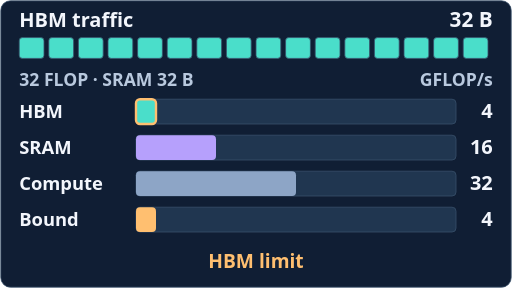
t = 0.00 s
t = 1.50 s: frame unchanged from t = 0.00 s, image omitted
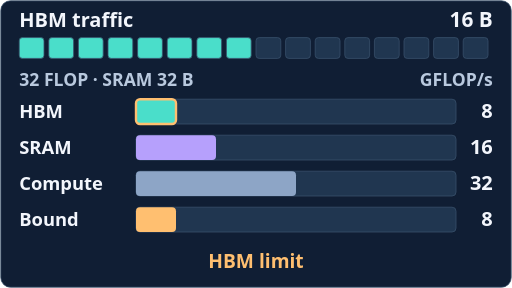
t = 3.50 s
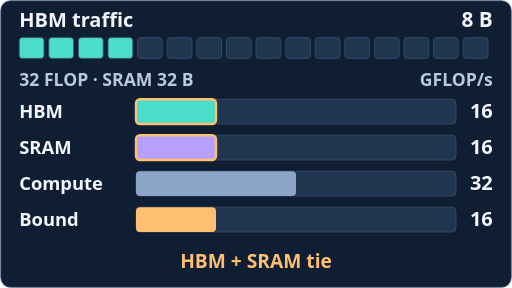
t = 5.00 s
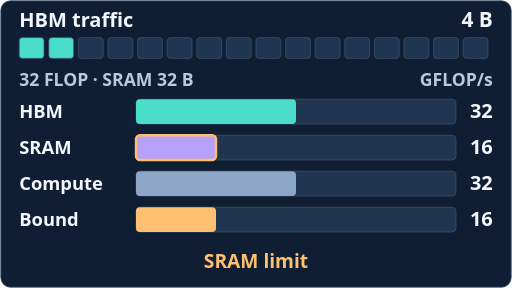
t = 6.50 s
t = 8.00 s: frame unchanged from t = 6.50 s, image omitted

The animated SVG that drew these frames (rendered in a browser with its animation timeline set to each time). Animation: 5 SMIL elements (animate=5); frames cover the first 8.00 s, repeats indefinitely.

<svg xmlns="http://www.w3.org/2000/svg" viewBox="0 0 640 360" role="img" aria-labelledby="title desc"><title id="title">Hierarchical roofline bottleneck shift</title><desc id="desc">Fixed 32 FLOP, 32 bytes of SRAM traffic, 4 GB/s HBM, 16 GB/s SRAM, and 32 GFLOP/s compute. Reducing HBM bytes increases that ceiling, until the unchanged SRAM ceiling limits the joint bound.</desc><g font-family="system-ui, sans-serif"><rect x="1" y="1" width="638" height="358" rx="12" fill="#101e34" stroke="#38506a" stroke-width="1"/><g id="state-0" opacity="1"><animate attributeName="opacity" calcMode="discrete" values="1;0;0;0;0;1" keyTimes="0.000000;0.166667;0.333333;0.500000;0.666667;1" dur="12s" repeatCount="indefinite"/><text x="24" y="34" fill="#f3f6fc" font-size="25" text-anchor="start" font-weight="600">HBM traffic</text><text x="616" y="34" fill="#f3f6fc" font-size="26" text-anchor="end" font-weight="600">32 B</text><rect x="24" y="47" width="31" height="26" rx="4" fill="#4adeca" stroke="#38506a" stroke-width="1"/><rect x="61" y="47" width="31" height="26" rx="4" fill="#4adeca" stroke="#38506a" stroke-width="1"/><rect x="98" y="47" width="31" height="26" rx="4" fill="#4adeca" stroke="#38506a" stroke-width="1"/><rect x="135" y="47" width="31" height="26" rx="4" fill="#4adeca" stroke="#38506a" stroke-width="1"/><rect x="172" y="47" width="31" height="26" rx="4" fill="#4adeca" stroke="#38506a" stroke-width="1"/><rect x="209" y="47" width="31" height="26" rx="4" fill="#4adeca" stroke="#38506a" stroke-width="1"/><rect x="246" y="47" width="31" height="26" rx="4" fill="#4adeca" stroke="#38506a" stroke-width="1"/><rect x="283" y="47" width="31" height="26" rx="4" fill="#4adeca" stroke="#38506a" stroke-width="1"/><rect x="320" y="47" width="31" height="26" rx="4" fill="#4adeca" stroke="#38506a" stroke-width="1"/><rect x="357" y="47" width="31" height="26" rx="4" fill="#4adeca" stroke="#38506a" stroke-width="1"/><rect x="394" y="47" width="31" height="26" rx="4" fill="#4adeca" stroke="#38506a" stroke-width="1"/><rect x="431" y="47" width="31" height="26" rx="4" fill="#4adeca" stroke="#38506a" stroke-width="1"/><rect x="468" y="47" width="31" height="26" rx="4" fill="#4adeca" stroke="#38506a" stroke-width="1"/><rect x="505" y="47" width="31" height="26" rx="4" fill="#4adeca" stroke="#38506a" stroke-width="1"/><rect x="542" y="47" width="31" height="26" rx="4" fill="#4adeca" stroke="#38506a" stroke-width="1"/><rect x="579" y="47" width="31" height="26" rx="4" fill="#4adeca" stroke="#38506a" stroke-width="1"/><text x="24" y="107" fill="#b9c9de" font-size="22" text-anchor="start" font-weight="600">32 FLOP · SRAM 32 B</text><text x="616" y="107" fill="#b9c9de" font-size="22" text-anchor="end" font-weight="600">GFLOP/s</text><text x="24" y="148" fill="#f3f6fc" font-size="23" text-anchor="start" font-weight="600">HBM</text><rect x="170" y="124" width="400" height="31" rx="5" fill="#203650" stroke="#38506a" stroke-width="1"/><rect x="170" y="124" width="25" height="31" rx="5" fill="#4adeca" stroke="#ffbf70" stroke-width="3"/><text x="616" y="148" fill="#f3f6fc" font-size="25" text-anchor="end" font-weight="600">4</text><text x="24" y="193" fill="#f3f6fc" font-size="23" text-anchor="start" font-weight="600">SRAM</text><rect x="170" y="169" width="400" height="31" rx="5" fill="#203650" stroke="#38506a" stroke-width="1"/><rect x="170" y="169" width="100" height="31" rx="5" fill="#b6a0fc" stroke="none" stroke-width="1"/><text x="616" y="193" fill="#f3f6fc" font-size="25" text-anchor="end" font-weight="600">16</text><text x="24" y="238" fill="#f3f6fc" font-size="23" text-anchor="start" font-weight="600">Compute</text><rect x="170" y="214" width="400" height="31" rx="5" fill="#203650" stroke="#38506a" stroke-width="1"/><rect x="170" y="214" width="200" height="31" rx="5" fill="#8da5c6" stroke="none" stroke-width="1"/><text x="616" y="238" fill="#f3f6fc" font-size="25" text-anchor="end" font-weight="600">32</text><text x="24" y="283" fill="#f3f6fc" font-size="23" text-anchor="start" font-weight="600">Bound</text><rect x="170" y="259" width="400" height="31" rx="5" fill="#203650" stroke="#38506a" stroke-width="1"/><rect x="170" y="259" width="25" height="31" rx="5" fill="#ffbf70" stroke="none" stroke-width="1"/><text x="616" y="283" fill="#f3f6fc" font-size="25" text-anchor="end" font-weight="600">4</text><text x="320" y="335" fill="#ffbf70" font-size="24" text-anchor="middle" font-weight="600">HBM limit</text></g><g id="state-1" opacity="0"><animate attributeName="opacity" calcMode="discrete" values="0;1;0;0;0;0" keyTimes="0.000000;0.166667;0.333333;0.500000;0.666667;1" dur="12s" repeatCount="indefinite"/><text x="24" y="34" fill="#f3f6fc" font-size="25" text-anchor="start" font-weight="600">HBM traffic</text><text x="616" y="34" fill="#f3f6fc" font-size="26" text-anchor="end" font-weight="600">16 B</text><rect x="24" y="47" width="31" height="26" rx="4" fill="#4adeca" stroke="#38506a" stroke-width="1"/><rect x="61" y="47" width="31" height="26" rx="4" fill="#4adeca" stroke="#38506a" stroke-width="1"/><rect x="98" y="47" width="31" height="26" rx="4" fill="#4adeca" stroke="#38506a" stroke-width="1"/><rect x="135" y="47" width="31" height="26" rx="4" fill="#4adeca" stroke="#38506a" stroke-width="1"/><rect x="172" y="47" width="31" height="26" rx="4" fill="#4adeca" stroke="#38506a" stroke-width="1"/><rect x="209" y="47" width="31" height="26" rx="4" fill="#4adeca" stroke="#38506a" stroke-width="1"/><rect x="246" y="47" width="31" height="26" rx="4" fill="#4adeca" stroke="#38506a" stroke-width="1"/><rect x="283" y="47" width="31" height="26" rx="4" fill="#4adeca" stroke="#38506a" stroke-width="1"/><rect x="320" y="47" width="31" height="26" rx="4" fill="#203650" stroke="#38506a" stroke-width="1"/><rect x="357" y="47" width="31" height="26" rx="4" fill="#203650" stroke="#38506a" stroke-width="1"/><rect x="394" y="47" width="31" height="26" rx="4" fill="#203650" stroke="#38506a" stroke-width="1"/><rect x="431" y="47" width="31" height="26" rx="4" fill="#203650" stroke="#38506a" stroke-width="1"/><rect x="468" y="47" width="31" height="26" rx="4" fill="#203650" stroke="#38506a" stroke-width="1"/><rect x="505" y="47" width="31" height="26" rx="4" fill="#203650" stroke="#38506a" stroke-width="1"/><rect x="542" y="47" width="31" height="26" rx="4" fill="#203650" stroke="#38506a" stroke-width="1"/><rect x="579" y="47" width="31" height="26" rx="4" fill="#203650" stroke="#38506a" stroke-width="1"/><text x="24" y="107" fill="#b9c9de" font-size="22" text-anchor="start" font-weight="600">32 FLOP · SRAM 32 B</text><text x="616" y="107" fill="#b9c9de" font-size="22" text-anchor="end" font-weight="600">GFLOP/s</text><text x="24" y="148" fill="#f3f6fc" font-size="23" text-anchor="start" font-weight="600">HBM</text><rect x="170" y="124" width="400" height="31" rx="5" fill="#203650" stroke="#38506a" stroke-width="1"/><rect x="170" y="124" width="50" height="31" rx="5" fill="#4adeca" stroke="#ffbf70" stroke-width="3"/><text x="616" y="148" fill="#f3f6fc" font-size="25" text-anchor="end" font-weight="600">8</text><text x="24" y="193" fill="#f3f6fc" font-size="23" text-anchor="start" font-weight="600">SRAM</text><rect x="170" y="169" width="400" height="31" rx="5" fill="#203650" stroke="#38506a" stroke-width="1"/><rect x="170" y="169" width="100" height="31" rx="5" fill="#b6a0fc" stroke="none" stroke-width="1"/><text x="616" y="193" fill="#f3f6fc" font-size="25" text-anchor="end" font-weight="600">16</text><text x="24" y="238" fill="#f3f6fc" font-size="23" text-anchor="start" font-weight="600">Compute</text><rect x="170" y="214" width="400" height="31" rx="5" fill="#203650" stroke="#38506a" stroke-width="1"/><rect x="170" y="214" width="200" height="31" rx="5" fill="#8da5c6" stroke="none" stroke-width="1"/><text x="616" y="238" fill="#f3f6fc" font-size="25" text-anchor="end" font-weight="600">32</text><text x="24" y="283" fill="#f3f6fc" font-size="23" text-anchor="start" font-weight="600">Bound</text><rect x="170" y="259" width="400" height="31" rx="5" fill="#203650" stroke="#38506a" stroke-width="1"/><rect x="170" y="259" width="50" height="31" rx="5" fill="#ffbf70" stroke="none" stroke-width="1"/><text x="616" y="283" fill="#f3f6fc" font-size="25" text-anchor="end" font-weight="600">8</text><text x="320" y="335" fill="#ffbf70" font-size="24" text-anchor="middle" font-weight="600">HBM limit</text></g><g id="state-2" opacity="0"><animate attributeName="opacity" calcMode="discrete" values="0;0;1;0;0;0" keyTimes="0.000000;0.166667;0.333333;0.500000;0.666667;1" dur="12s" repeatCount="indefinite"/><text x="24" y="34" fill="#f3f6fc" font-size="25" text-anchor="start" font-weight="600">HBM traffic</text><text x="616" y="34" fill="#f3f6fc" font-size="26" text-anchor="end" font-weight="600">8 B</text><rect x="24" y="47" width="31" height="26" rx="4" fill="#4adeca" stroke="#38506a" stroke-width="1"/><rect x="61" y="47" width="31" height="26" rx="4" fill="#4adeca" stroke="#38506a" stroke-width="1"/><rect x="98" y="47" width="31" height="26" rx="4" fill="#4adeca" stroke="#38506a" stroke-width="1"/><rect x="135" y="47" width="31" height="26" rx="4" fill="#4adeca" stroke="#38506a" stroke-width="1"/><rect x="172" y="47" width="31" height="26" rx="4" fill="#203650" stroke="#38506a" stroke-width="1"/><rect x="209" y="47" width="31" height="26" rx="4" fill="#203650" stroke="#38506a" stroke-width="1"/><rect x="246" y="47" width="31" height="26" rx="4" fill="#203650" stroke="#38506a" stroke-width="1"/><rect x="283" y="47" width="31" height="26" rx="4" fill="#203650" stroke="#38506a" stroke-width="1"/><rect x="320" y="47" width="31" height="26" rx="4" fill="#203650" stroke="#38506a" stroke-width="1"/><rect x="357" y="47" width="31" height="26" rx="4" fill="#203650" stroke="#38506a" stroke-width="1"/><rect x="394" y="47" width="31" height="26" rx="4" fill="#203650" stroke="#38506a" stroke-width="1"/><rect x="431" y="47" width="31" height="26" rx="4" fill="#203650" stroke="#38506a" stroke-width="1"/><rect x="468" y="47" width="31" height="26" rx="4" fill="#203650" stroke="#38506a" stroke-width="1"/><rect x="505" y="47" width="31" height="26" rx="4" fill="#203650" stroke="#38506a" stroke-width="1"/><rect x="542" y="47" width="31" height="26" rx="4" fill="#203650" stroke="#38506a" stroke-width="1"/><rect x="579" y="47" width="31" height="26" rx="4" fill="#203650" stroke="#38506a" stroke-width="1"/><text x="24" y="107" fill="#b9c9de" font-size="22" text-anchor="start" font-weight="600">32 FLOP · SRAM 32 B</text><text x="616" y="107" fill="#b9c9de" font-size="22" text-anchor="end" font-weight="600">GFLOP/s</text><text x="24" y="148" fill="#f3f6fc" font-size="23" text-anchor="start" font-weight="600">HBM</text><rect x="170" y="124" width="400" height="31" rx="5" fill="#203650" stroke="#38506a" stroke-width="1"/><rect x="170" y="124" width="100" height="31" rx="5" fill="#4adeca" stroke="#ffbf70" stroke-width="3"/><text x="616" y="148" fill="#f3f6fc" font-size="25" text-anchor="end" font-weight="600">16</text><text x="24" y="193" fill="#f3f6fc" font-size="23" text-anchor="start" font-weight="600">SRAM</text><rect x="170" y="169" width="400" height="31" rx="5" fill="#203650" stroke="#38506a" stroke-width="1"/><rect x="170" y="169" width="100" height="31" rx="5" fill="#b6a0fc" stroke="#ffbf70" stroke-width="3"/><text x="616" y="193" fill="#f3f6fc" font-size="25" text-anchor="end" font-weight="600">16</text><text x="24" y="238" fill="#f3f6fc" font-size="23" text-anchor="start" font-weight="600">Compute</text><rect x="170" y="214" width="400" height="31" rx="5" fill="#203650" stroke="#38506a" stroke-width="1"/><rect x="170" y="214" width="200" height="31" rx="5" fill="#8da5c6" stroke="none" stroke-width="1"/><text x="616" y="238" fill="#f3f6fc" font-size="25" text-anchor="end" font-weight="600">32</text><text x="24" y="283" fill="#f3f6fc" font-size="23" text-anchor="start" font-weight="600">Bound</text><rect x="170" y="259" width="400" height="31" rx="5" fill="#203650" stroke="#38506a" stroke-width="1"/><rect x="170" y="259" width="100" height="31" rx="5" fill="#ffbf70" stroke="none" stroke-width="1"/><text x="616" y="283" fill="#f3f6fc" font-size="25" text-anchor="end" font-weight="600">16</text><text x="320" y="335" fill="#ffbf70" font-size="24" text-anchor="middle" font-weight="600">HBM + SRAM tie</text></g><g id="state-3" opacity="0"><animate attributeName="opacity" calcMode="discrete" values="0;0;0;1;0;0" keyTimes="0.000000;0.166667;0.333333;0.500000;0.666667;1" dur="12s" repeatCount="indefinite"/><text x="24" y="34" fill="#f3f6fc" font-size="25" text-anchor="start" font-weight="600">HBM traffic</text><text x="616" y="34" fill="#f3f6fc" font-size="26" text-anchor="end" font-weight="600">4 B</text><rect x="24" y="47" width="31" height="26" rx="4" fill="#4adeca" stroke="#38506a" stroke-width="1"/><rect x="61" y="47" width="31" height="26" rx="4" fill="#4adeca" stroke="#38506a" stroke-width="1"/><rect x="98" y="47" width="31" height="26" rx="4" fill="#203650" stroke="#38506a" stroke-width="1"/><rect x="135" y="47" width="31" height="26" rx="4" fill="#203650" stroke="#38506a" stroke-width="1"/><rect x="172" y="47" width="31" height="26" rx="4" fill="#203650" stroke="#38506a" stroke-width="1"/><rect x="209" y="47" width="31" height="26" rx="4" fill="#203650" stroke="#38506a" stroke-width="1"/><rect x="246" y="47" width="31" height="26" rx="4" fill="#203650" stroke="#38506a" stroke-width="1"/><rect x="283" y="47" width="31" height="26" rx="4" fill="#203650" stroke="#38506a" stroke-width="1"/><rect x="320" y="47" width="31" height="26" rx="4" fill="#203650" stroke="#38506a" stroke-width="1"/><rect x="357" y="47" width="31" height="26" rx="4" fill="#203650" stroke="#38506a" stroke-width="1"/><rect x="394" y="47" width="31" height="26" rx="4" fill="#203650" stroke="#38506a" stroke-width="1"/><rect x="431" y="47" width="31" height="26" rx="4" fill="#203650" stroke="#38506a" stroke-width="1"/><rect x="468" y="47" width="31" height="26" rx="4" fill="#203650" stroke="#38506a" stroke-width="1"/><rect x="505" y="47" width="31" height="26" rx="4" fill="#203650" stroke="#38506a" stroke-width="1"/><rect x="542" y="47" width="31" height="26" rx="4" fill="#203650" stroke="#38506a" stroke-width="1"/><rect x="579" y="47" width="31" height="26" rx="4" fill="#203650" stroke="#38506a" stroke-width="1"/><text x="24" y="107" fill="#b9c9de" font-size="22" text-anchor="start" font-weight="600">32 FLOP · SRAM 32 B</text><text x="616" y="107" fill="#b9c9de" font-size="22" text-anchor="end" font-weight="600">GFLOP/s</text><text x="24" y="148" fill="#f3f6fc" font-size="23" text-anchor="start" font-weight="600">HBM</text><rect x="170" y="124" width="400" height="31" rx="5" fill="#203650" stroke="#38506a" stroke-width="1"/><rect x="170" y="124" width="200" height="31" rx="5" fill="#4adeca" stroke="none" stroke-width="1"/><text x="616" y="148" fill="#f3f6fc" font-size="25" text-anchor="end" font-weight="600">32</text><text x="24" y="193" fill="#f3f6fc" font-size="23" text-anchor="start" font-weight="600">SRAM</text><rect x="170" y="169" width="400" height="31" rx="5" fill="#203650" stroke="#38506a" stroke-width="1"/><rect x="170" y="169" width="100" height="31" rx="5" fill="#b6a0fc" stroke="#ffbf70" stroke-width="3"/><text x="616" y="193" fill="#f3f6fc" font-size="25" text-anchor="end" font-weight="600">16</text><text x="24" y="238" fill="#f3f6fc" font-size="23" text-anchor="start" font-weight="600">Compute</text><rect x="170" y="214" width="400" height="31" rx="5" fill="#203650" stroke="#38506a" stroke-width="1"/><rect x="170" y="214" width="200" height="31" rx="5" fill="#8da5c6" stroke="none" stroke-width="1"/><text x="616" y="238" fill="#f3f6fc" font-size="25" text-anchor="end" font-weight="600">32</text><text x="24" y="283" fill="#f3f6fc" font-size="23" text-anchor="start" font-weight="600">Bound</text><rect x="170" y="259" width="400" height="31" rx="5" fill="#203650" stroke="#38506a" stroke-width="1"/><rect x="170" y="259" width="100" height="31" rx="5" fill="#ffbf70" stroke="none" stroke-width="1"/><text x="616" y="283" fill="#f3f6fc" font-size="25" text-anchor="end" font-weight="600">16</text><text x="320" y="335" fill="#ffbf70" font-size="24" text-anchor="middle" font-weight="600">SRAM limit</text></g><g id="state-4" opacity="0"><animate attributeName="opacity" calcMode="discrete" values="0;0;0;0;1;0" keyTimes="0.000000;0.166667;0.333333;0.500000;0.666667;1" dur="12s" repeatCount="indefinite"/><text x="24" y="34" fill="#f3f6fc" font-size="25" text-anchor="start" font-weight="600">HBM traffic</text><text x="616" y="34" fill="#f3f6fc" font-size="26" text-anchor="end" font-weight="600">2 B</text><rect x="24" y="47" width="31" height="26" rx="4" fill="#4adeca" stroke="#38506a" stroke-width="1"/><rect x="61" y="47" width="31" height="26" rx="4" fill="#203650" stroke="#38506a" stroke-width="1"/><rect x="98" y="47" width="31" height="26" rx="4" fill="#203650" stroke="#38506a" stroke-width="1"/><rect x="135" y="47" width="31" height="26" rx="4" fill="#203650" stroke="#38506a" stroke-width="1"/><rect x="172" y="47" width="31" height="26" rx="4" fill="#203650" stroke="#38506a" stroke-width="1"/><rect x="209" y="47" width="31" height="26" rx="4" fill="#203650" stroke="#38506a" stroke-width="1"/><rect x="246" y="47" width="31" height="26" rx="4" fill="#203650" stroke="#38506a" stroke-width="1"/><rect x="283" y="47" width="31" height="26" rx="4" fill="#203650" stroke="#38506a" stroke-width="1"/><rect x="320" y="47" width="31" height="26" rx="4" fill="#203650" stroke="#38506a" stroke-width="1"/><rect x="357" y="47" width="31" height="26" rx="4" fill="#203650" stroke="#38506a" stroke-width="1"/><rect x="394" y="47" width="31" height="26" rx="4" fill="#203650" stroke="#38506a" stroke-width="1"/><rect x="431" y="47" width="31" height="26" rx="4" fill="#203650" stroke="#38506a" stroke-width="1"/><rect x="468" y="47" width="31" height="26" rx="4" fill="#203650" stroke="#38506a" stroke-width="1"/><rect x="505" y="47" width="31" height="26" rx="4" fill="#203650" stroke="#38506a" stroke-width="1"/><rect x="542" y="47" width="31" height="26" rx="4" fill="#203650" stroke="#38506a" stroke-width="1"/><rect x="579" y="47" width="31" height="26" rx="4" fill="#203650" stroke="#38506a" stroke-width="1"/><text x="24" y="107" fill="#b9c9de" font-size="22" text-anchor="start" font-weight="600">32 FLOP · SRAM 32 B</text><text x="616" y="107" fill="#b9c9de" font-size="22" text-anchor="end" font-weight="600">GFLOP/s</text><text x="24" y="148" fill="#f3f6fc" font-size="23" text-anchor="start" font-weight="600">HBM</text><rect x="170" y="124" width="400" height="31" rx="5" fill="#203650" stroke="#38506a" stroke-width="1"/><rect x="170" y="124" width="400" height="31" rx="5" fill="#4adeca" stroke="none" stroke-width="1"/><text x="616" y="148" fill="#f3f6fc" font-size="25" text-anchor="end" font-weight="600">64</text><text x="24" y="193" fill="#f3f6fc" font-size="23" text-anchor="start" font-weight="600">SRAM</text><rect x="170" y="169" width="400" height="31" rx="5" fill="#203650" stroke="#38506a" stroke-width="1"/><rect x="170" y="169" width="100" height="31" rx="5" fill="#b6a0fc" stroke="#ffbf70" stroke-width="3"/><text x="616" y="193" fill="#f3f6fc" font-size="25" text-anchor="end" font-weight="600">16</text><text x="24" y="238" fill="#f3f6fc" font-size="23" text-anchor="start" font-weight="600">Compute</text><rect x="170" y="214" width="400" height="31" rx="5" fill="#203650" stroke="#38506a" stroke-width="1"/><rect x="170" y="214" width="200" height="31" rx="5" fill="#8da5c6" stroke="none" stroke-width="1"/><text x="616" y="238" fill="#f3f6fc" font-size="25" text-anchor="end" font-weight="600">32</text><text x="24" y="283" fill="#f3f6fc" font-size="23" text-anchor="start" font-weight="600">Bound</text><rect x="170" y="259" width="400" height="31" rx="5" fill="#203650" stroke="#38506a" stroke-width="1"/><rect x="170" y="259" width="100" height="31" rx="5" fill="#ffbf70" stroke="none" stroke-width="1"/><text x="616" y="283" fill="#f3f6fc" font-size="25" text-anchor="end" font-weight="600">16</text><text x="320" y="335" fill="#ffbf70" font-size="24" text-anchor="middle" font-weight="600">SRAM limit</text></g></g></svg>
